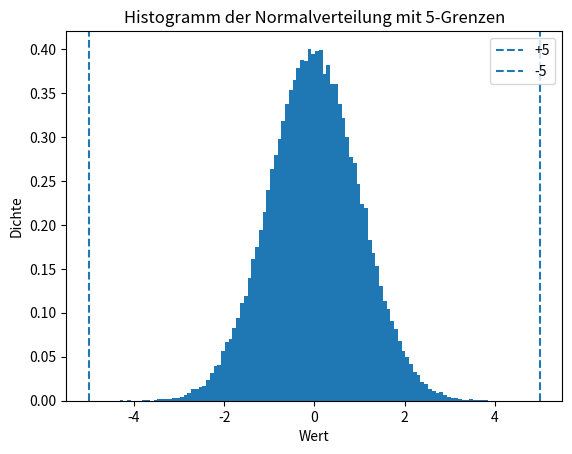

Write the Python code that produced this figure.
import numpy as np
import matplotlib.pyplot as plt
from scipy.stats import norm

# Stichprobe aus einer Standardnormalverteilung
n = 10**5
samples = np.random.normal(loc=0, scale=1, size=n)
# Anzahl der Ereignisse mit |x| > 5
count = np.sum(np.abs(samples) > 5)
# Theoretische Wahrscheinlichkeit und erwartete Anzahl
p_tail = 2 * (1 - norm.cdf(5))
expected = n * p_tail
print(f"Anzahl der Punkte mit |x| > 5: {count}")
print(f"Theoretische Wahrscheinlichkeit für |x|>5: {p_tail:.2e}")
print(f"Erwartete Anzahl bei n={n}: {expected:.2f}")

# Histogramm der Stichprobe mit Markierung bei ±5
plt.hist(samples, bins=100, density=True)
plt.axvline(5, linestyle='--', label='+5')
plt.axvline(-5, linestyle='--', label='-5')
plt.xlabel('Wert')
plt.ylabel('Dichte')
plt.title('Histogramm der Normalverteilung mit 5-Grenzen')
plt.legend()
plt.show()